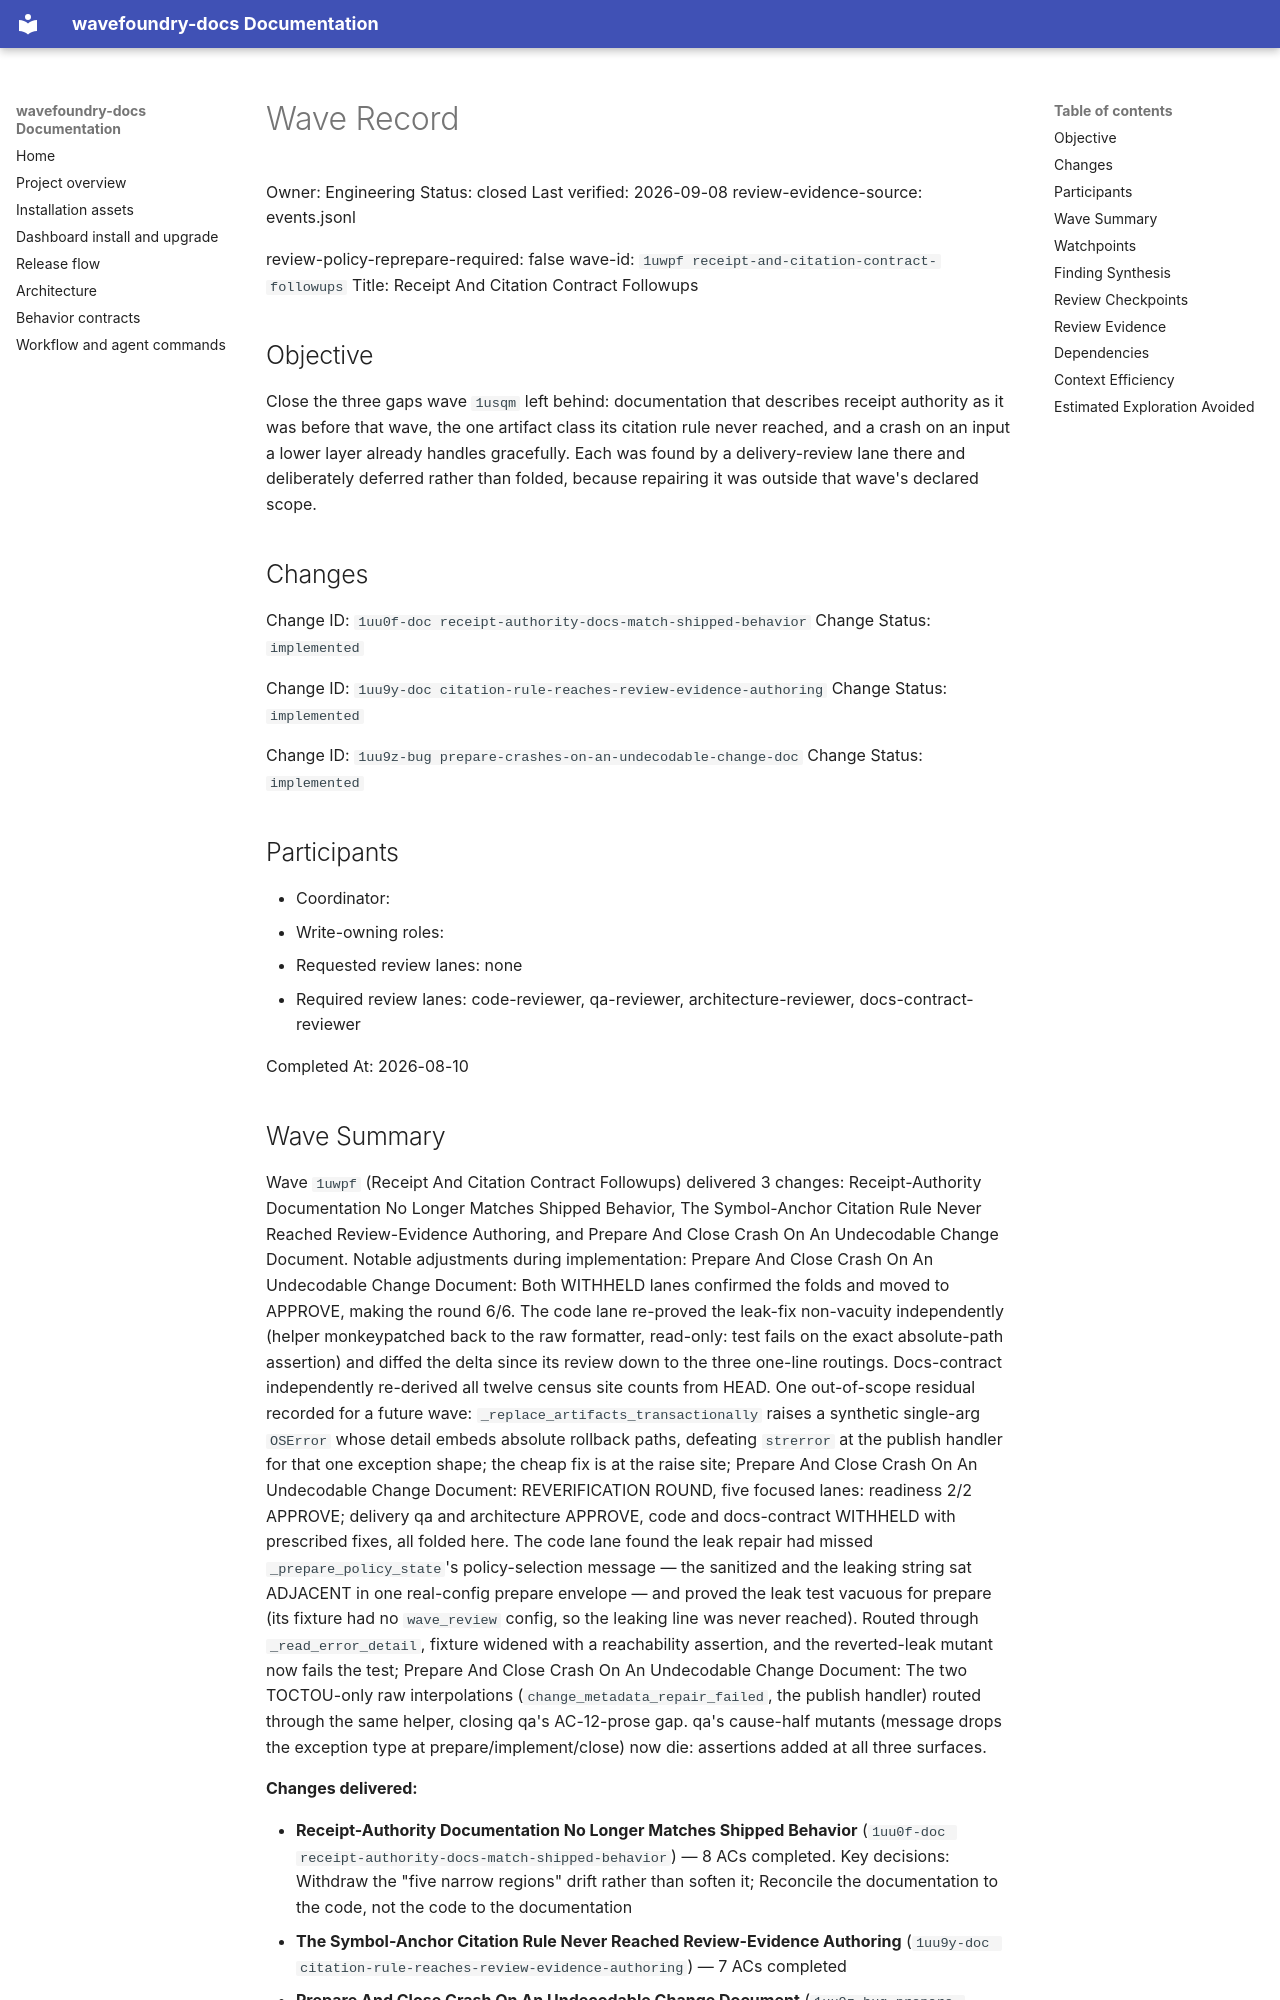

repository: coryhacking/wavefoundry · page: waves/1uwpf receipt-and-citation-contract-followups/wave/index.html · generator: mkdocs

# Wave Record

Owner: Engineering
Status: closed
Last verified: 2026-09-08
review-evidence-source: events.jsonl

review-policy-reprepare-required: false
wave-id: `1uwpf receipt-and-citation-contract-followups`
Title: Receipt And Citation Contract Followups

## Objective

Close the three gaps wave `1usqm` left behind: documentation that describes receipt authority as it was before that wave, the one artifact class its citation rule never reached, and a crash on an input a lower layer already handles gracefully. Each was found by a delivery-review lane there and deliberately deferred rather than folded, because repairing it was outside that wave's declared scope.

## Changes

Change ID: `1uu0f-doc receipt-authority-docs-match-shipped-behavior`
Change Status: `implemented`

Change ID: `1uu9y-doc citation-rule-reaches-review-evidence-authoring`
Change Status: `implemented`

Change ID: `1uu9z-bug prepare-crashes-on-an-undecodable-change-doc`
Change Status: `implemented`


## Participants

- Coordinator: <wave coordinator>
- Write-owning roles: <roles selected during Prepare wave>
- Requested review lanes: none
- Required review lanes: code-reviewer, qa-reviewer, architecture-reviewer, docs-contract-reviewer

Completed At: 2026-08-10

## Wave Summary

Wave `1uwpf` (Receipt And Citation Contract Followups) delivered 3 changes: Receipt-Authority Documentation No Longer Matches Shipped Behavior, The Symbol-Anchor Citation Rule Never Reached Review-Evidence Authoring, and Prepare And Close Crash On An Undecodable Change Document. Notable adjustments during implementation: Prepare And Close Crash On An Undecodable Change Document: Both WITHHELD lanes confirmed the folds and moved to APPROVE, making the round 6/6. The code lane re-proved the leak-fix non-vacuity independently (helper monkeypatched back to the raw formatter, read-only: test fails on the exact absolute-path assertion) and diffed the delta since its review down to the three one-line routings. Docs-contract independently re-derived all twelve census site counts from HEAD. One out-of-scope residual recorded for a future wave: `_replace_artifacts_transactionally` raises a synthetic single-arg `OSError` whose detail embeds absolute rollback paths, defeating `strerror` at the publish handler for that one exception shape; the cheap fix is at the raise site; Prepare And Close Crash On An Undecodable Change Document: REVERIFICATION ROUND, five focused lanes: readiness 2/2 APPROVE; delivery qa and architecture APPROVE, code and docs-contract WITHHELD with prescribed fixes, all folded here. The code lane found the leak repair had missed `_prepare_policy_state`'s policy-selection message — the sanitized and the leaking string sat ADJACENT in one real-config prepare envelope — and proved the leak test vacuous for prepare (its fixture had no `wave_review` config, so the leaking line was never reached). Routed through `_read_error_detail`, fixture widened with a reachability assertion, and the reverted-leak mutant now fails the test; Prepare And Close Crash On An Undecodable Change Document: The two TOCTOU-only raw interpolations (`change_metadata_repair_failed`, the publish handler) routed through the same helper, closing qa's AC-12-prose gap. qa's cause-half mutants (message drops the exception type at prepare/implement/close) now die: assertions added at all three surfaces.

**Changes delivered:**

- **Receipt-Authority Documentation No Longer Matches Shipped Behavior** (`1uu0f-doc receipt-authority-docs-match-shipped-behavior`) — 8 ACs completed. Key decisions: Withdraw the "five narrow regions" drift rather than soften it; Reconcile the documentation to the code, not the code to the documentation
- **The Symbol-Anchor Citation Rule Never Reached Review-Evidence Authoring** (`1uu9y-doc citation-rule-reaches-review-evidence-authoring`) — 7 ACs completed
- **Prepare And Close Crash On An Undecodable Change Document** (`1uu9z-bug prepare-crashes-on-an-undecodable-change-doc`) — 13 ACs completed. Key decisions: Report and REFUSE rather than degrade; SUPERSEDED — Degrade with a diagnostic rather than refuse
